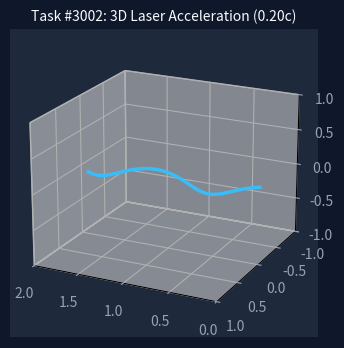
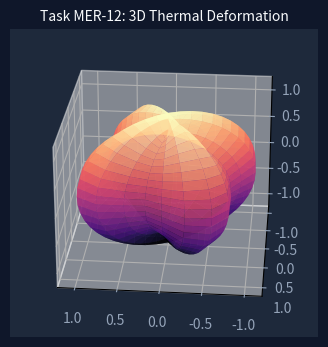

These charts were generated, in order, by the following Python code:
#!/usr/bin/env python3
"""
【#3002 / MER-12】プロローグ: 1.64PW 3D光圧レーザー推進 & 3D照準軸ブレ偏心熱歪み
"""
import os
import numpy as np
import matplotlib
matplotlib.use('Agg')
import matplotlib.pyplot as plt
from mpl_toolkits.mplot3d import Axes3D
import matplotlib.animation as animation

def run_simulation(out_dir="./sim_assets_3d"):
    os.makedirs(out_dir, exist_ok=True)
    
    # 1. 正解: 3Dレーザー集光推進軌道
    fig = plt.figure(figsize=(6, 4), dpi=80)
    fig.patch.set_facecolor('#0f172a')
    ax = fig.add_subplot(111, projection='3d')
    ax.set_facecolor('#1e293b')
    ax.tick_params(colors='#94a3b8')
    ax.set_title("Task #3002: 3D Laser Acceleration (0.20c)", color='#f8fafc', fontsize=10)
    
    t = np.linspace(0, 10, 30)
    x = t * 0.2
    y = np.sin(t) * 0.1
    z = np.cos(t) * 0.1
    line, = ax.plot([], [], [], color='#38bdf8', lw=2.5, label='Trajectory')
    
    ax.set_xlim(0, 2)
    ax.set_ylim(-1, 1)
    ax.set_zlim(-1, 1)

    def update_3d_accel(frame):
        line.set_data(x[:frame], y[:frame])
        line.set_3d_properties(z[:frame])
        ax.view_init(elev=20, azim=frame*4)
        return line,

    ani1 = animation.FuncAnimation(fig, update_3d_accel, frames=len(t), interval=70)
    ani1.save(os.path.join(out_dir, "sim_prologue_laser_acceleration_3d.gif"), writer='pillow')
    plt.close()

    # 2. 失敗: 照準ブレ 3D熱歪み
    fig = plt.figure(figsize=(6, 4), dpi=80)
    fig.patch.set_facecolor('#0f172a')
    ax = fig.add_subplot(111, projection='3d')
    ax.set_facecolor('#1e293b')
    ax.tick_params(colors='#94a3b8')

    u = np.linspace(0, 2 * np.pi, 25)
    v = np.linspace(0, np.pi, 25)
    U, V = np.meshgrid(u, v)

    def update_3d_err(frame):
        ax.clear()
        ax.set_facecolor('#1e293b')
        ax.set_title("Task MER-12: 3D Thermal Deformation", color='#f8fafc', fontsize=10)
        R = 1.0 + 0.2 * np.sin(4 * U + frame * 0.3)
        X = R * np.sin(V) * np.cos(U)
        Y = R * np.sin(V) * np.sin(U)
        Z = R * np.cos(V)
        ax.plot_surface(X, Y, Z, cmap='magma', alpha=0.8)
        ax.view_init(elev=25, azim=frame*5)

    ani2 = animation.FuncAnimation(fig, update_3d_err, frames=20, interval=80)
    ani2.save(os.path.join(out_dir, "sim_prologue_beam_instability_3d.gif"), writer='pillow')
    plt.close()

if __name__ == "__main__":
    run_simulation()
